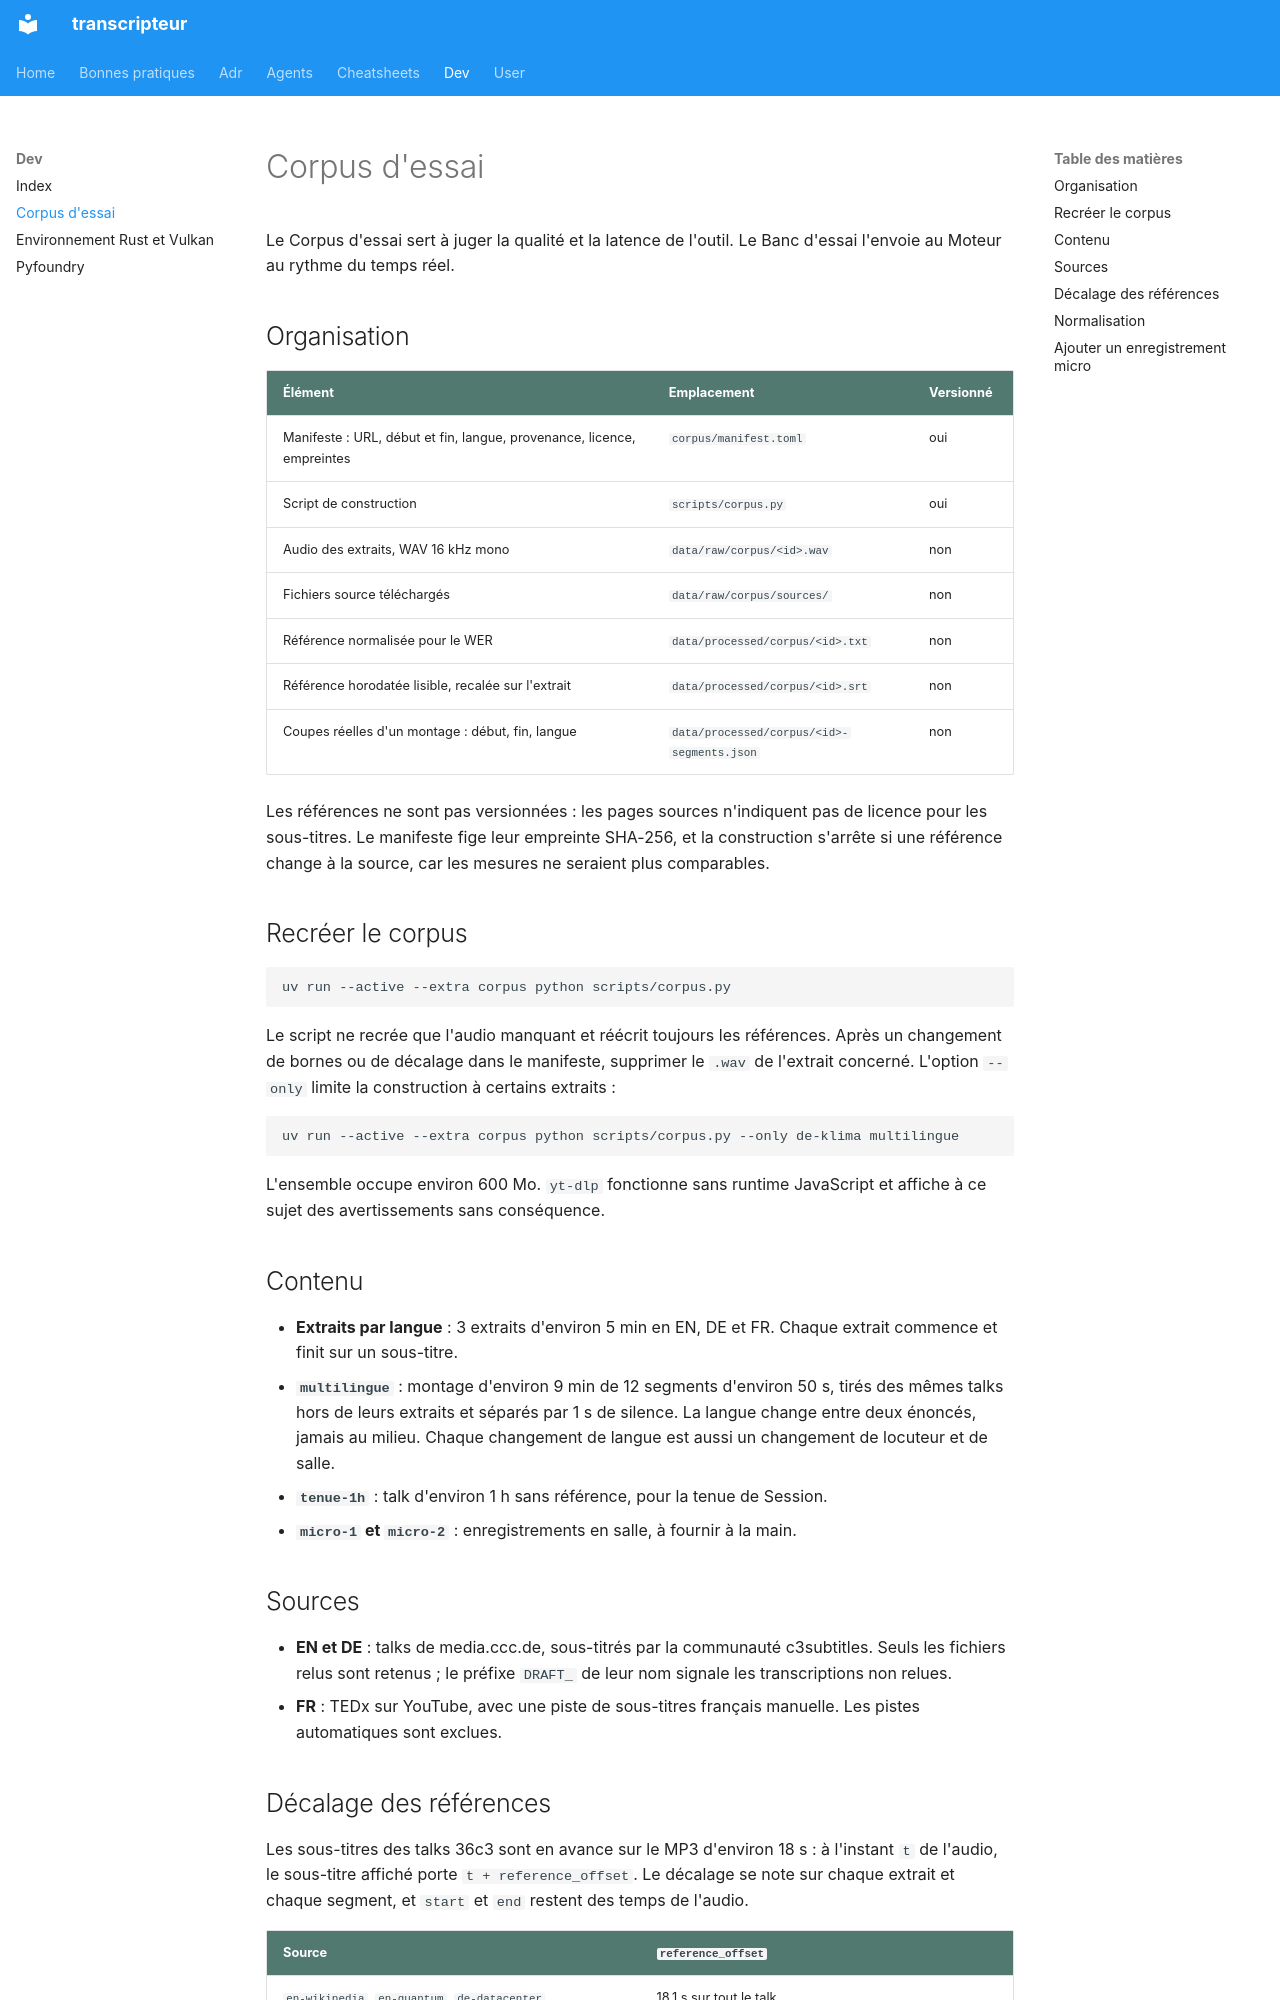

repository: castorfou/transcripteur · page: dev/corpus-essai/index.html · generator: mkdocs

# Corpus d'essai

Le Corpus d'essai sert à juger la qualité et la latence de l'outil. Le Banc d'essai l'envoie au Moteur au rythme du temps réel.

## Organisation

| Élément | Emplacement | Versionné |
| --- | --- | --- |
| Manifeste : URL, début et fin, langue, provenance, licence, empreintes | `corpus/manifest.toml` | oui |
| Script de construction | `scripts/corpus.py` | oui |
| Audio des extraits, WAV 16 kHz mono | `data/raw/corpus/<id>.wav` | non |
| Fichiers source téléchargés | `data/raw/corpus/sources/` | non |
| Référence normalisée pour le WER | `data/processed/corpus/<id>.txt` | non |
| Référence horodatée lisible, recalée sur l'extrait | `data/processed/corpus/<id>.srt` | non |
| Coupes réelles d'un montage : début, fin, langue | `data/processed/corpus/<id>-segments.json` | non |

Les références ne sont pas versionnées : les pages sources n'indiquent pas de licence pour les sous-titres. Le manifeste fige leur empreinte SHA-256, et la construction s'arrête si une référence change à la source, car les mesures ne seraient plus comparables.

## Recréer le corpus

```bash
uv run --active --extra corpus python scripts/corpus.py
```

Le script ne recrée que l'audio manquant et réécrit toujours les références. Après un changement de bornes ou de décalage dans le manifeste, supprimer le `.wav` de l'extrait concerné. L'option `--only` limite la construction à certains extraits :

```bash
uv run --active --extra corpus python scripts/corpus.py --only de-klima multilingue
```

L'ensemble occupe environ 600 Mo. `yt-dlp` fonctionne sans runtime JavaScript et affiche à ce sujet des avertissements sans conséquence.

## Contenu

- **Extraits par langue** : 3 extraits d'environ 5 min en EN, DE et FR. Chaque extrait commence et finit sur un sous-titre.
- **`multilingue`** : montage d'environ 9 min de 12 segments d'environ 50 s, tirés des mêmes talks hors de leurs extraits et séparés par 1 s de silence. La langue change entre deux énoncés, jamais au milieu. Chaque changement de langue est aussi un changement de locuteur et de salle.
- **`tenue-1h`** : talk d'environ 1 h sans référence, pour la tenue de Session.
- **`micro-1` et `micro-2`** : enregistrements en salle, à fournir à la main.

## Sources

- **EN et DE** : talks de media.ccc.de, sous-titrés par la communauté c3subtitles. Seuls les fichiers relus sont retenus ; le préfixe `DRAFT_` de leur nom signale les transcriptions non relues.
- **FR** : TEDx sur YouTube, avec une piste de sous-titres français manuelle. Les pistes automatiques sont exclues.
